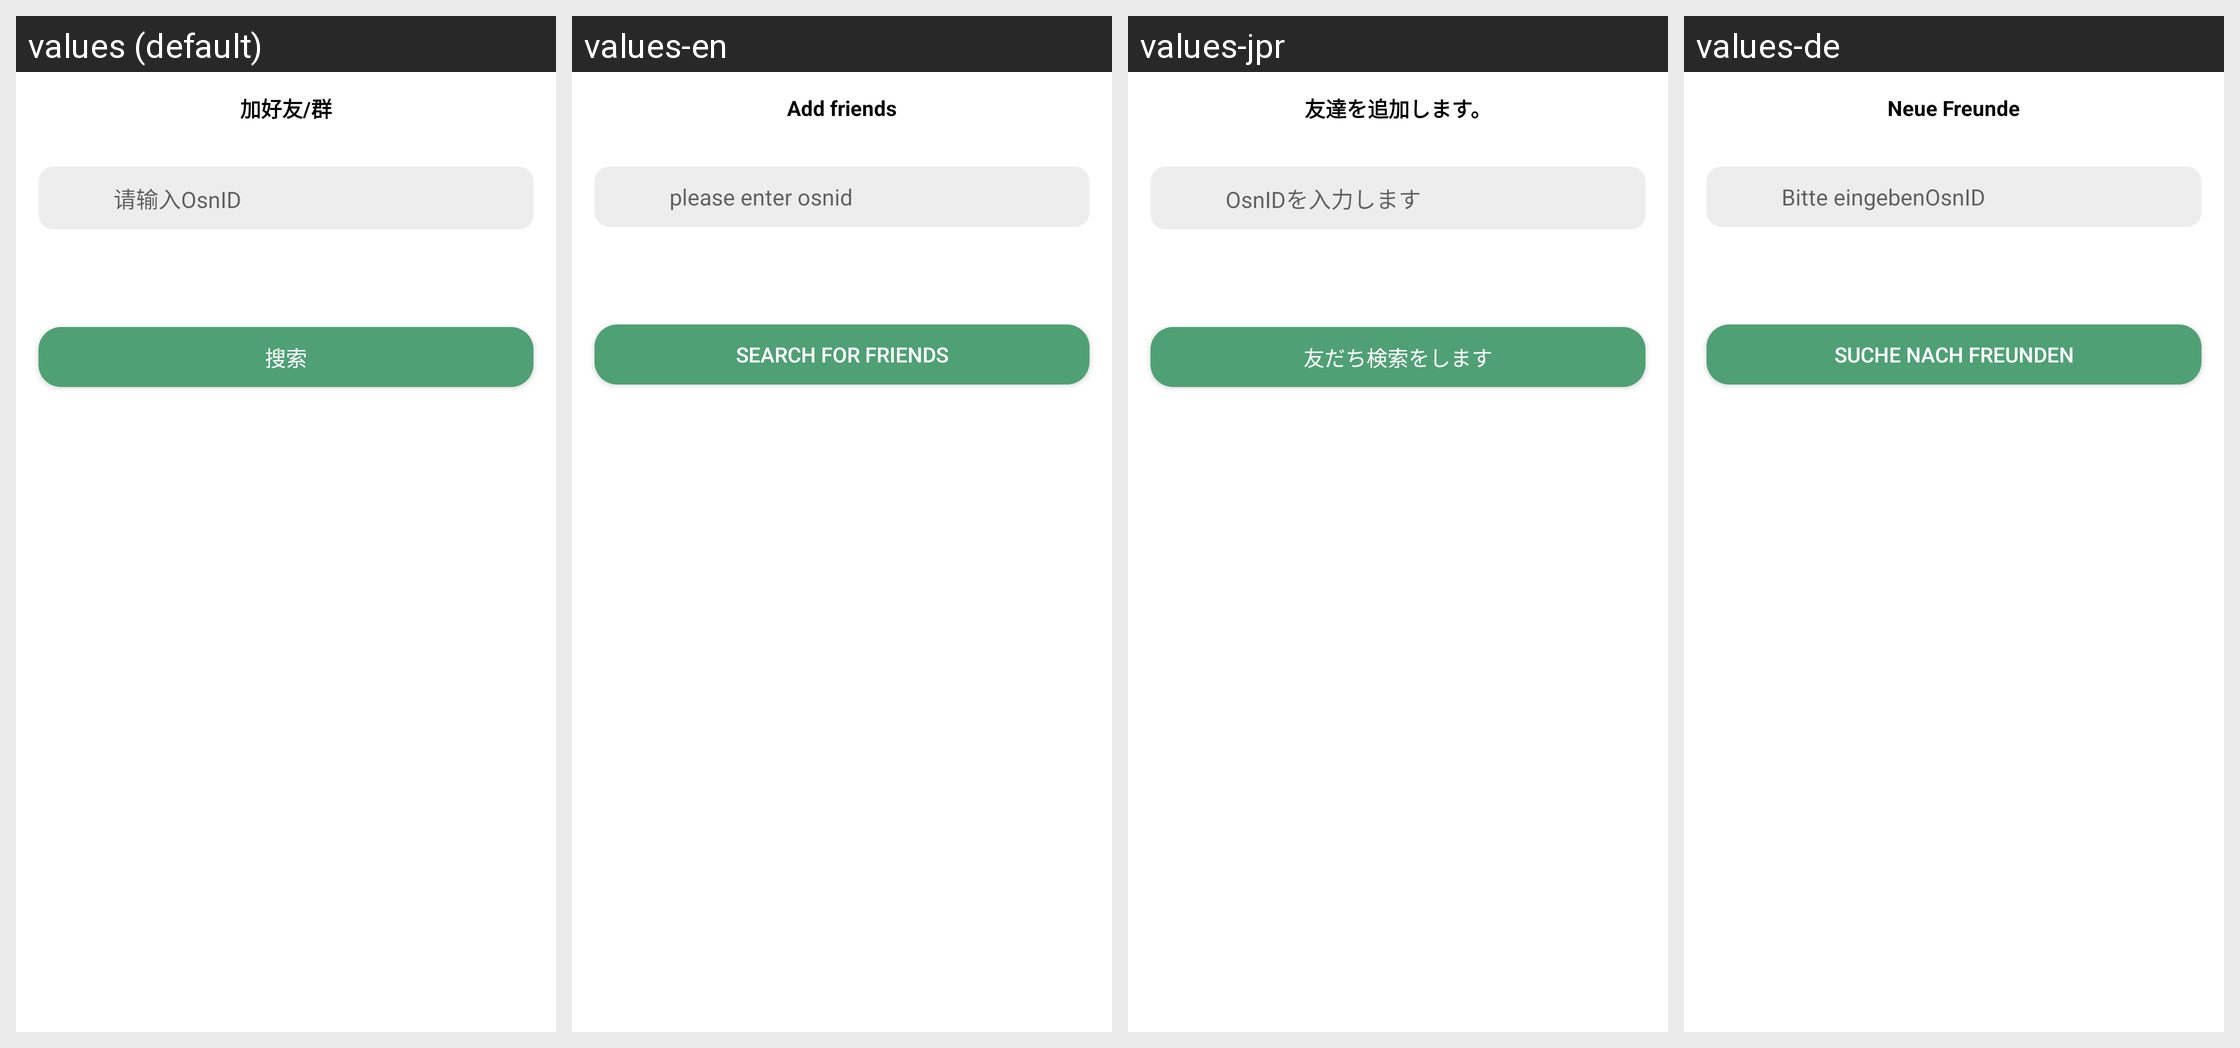

Strings drawn on this Android screen and how each of the app's shown locales translates them:
Android screen res/layout/activity_addfriend.xml rendered under 4 locales, left to right: values (default), values-en, values-jpr, values-de. Device: Nexus 5 (rendered at 1080×1920; each locale shown at half size, 540×960, under a caption strip naming it); theme AppTheme.
Other locales in the repository, not shown: values-es, values-id, values-kr, values-tr, values-tw, values-vn.
Strings drawn on this screen, with the default value and each locale's value (text and hints the layout hard-codes, and strings that could not be matched under every locale, appear in the picture but are not listed):

add_friend
  values: 加好友/群
  values-en: Add friends
  values-jpr: 友達を追加します。
  values-de: Neue Freunde

input_id
  values: 请输入OsnID
  values-en: please enter osnid
  values-jpr: OsnIDを入力します
  values-de: Bitte eingebenOsnID

search_for_friends
  values: 搜索
  values-en: Search for friends
  values-jpr: 友だち検索をします
  values-de: Suche nach Freunden
